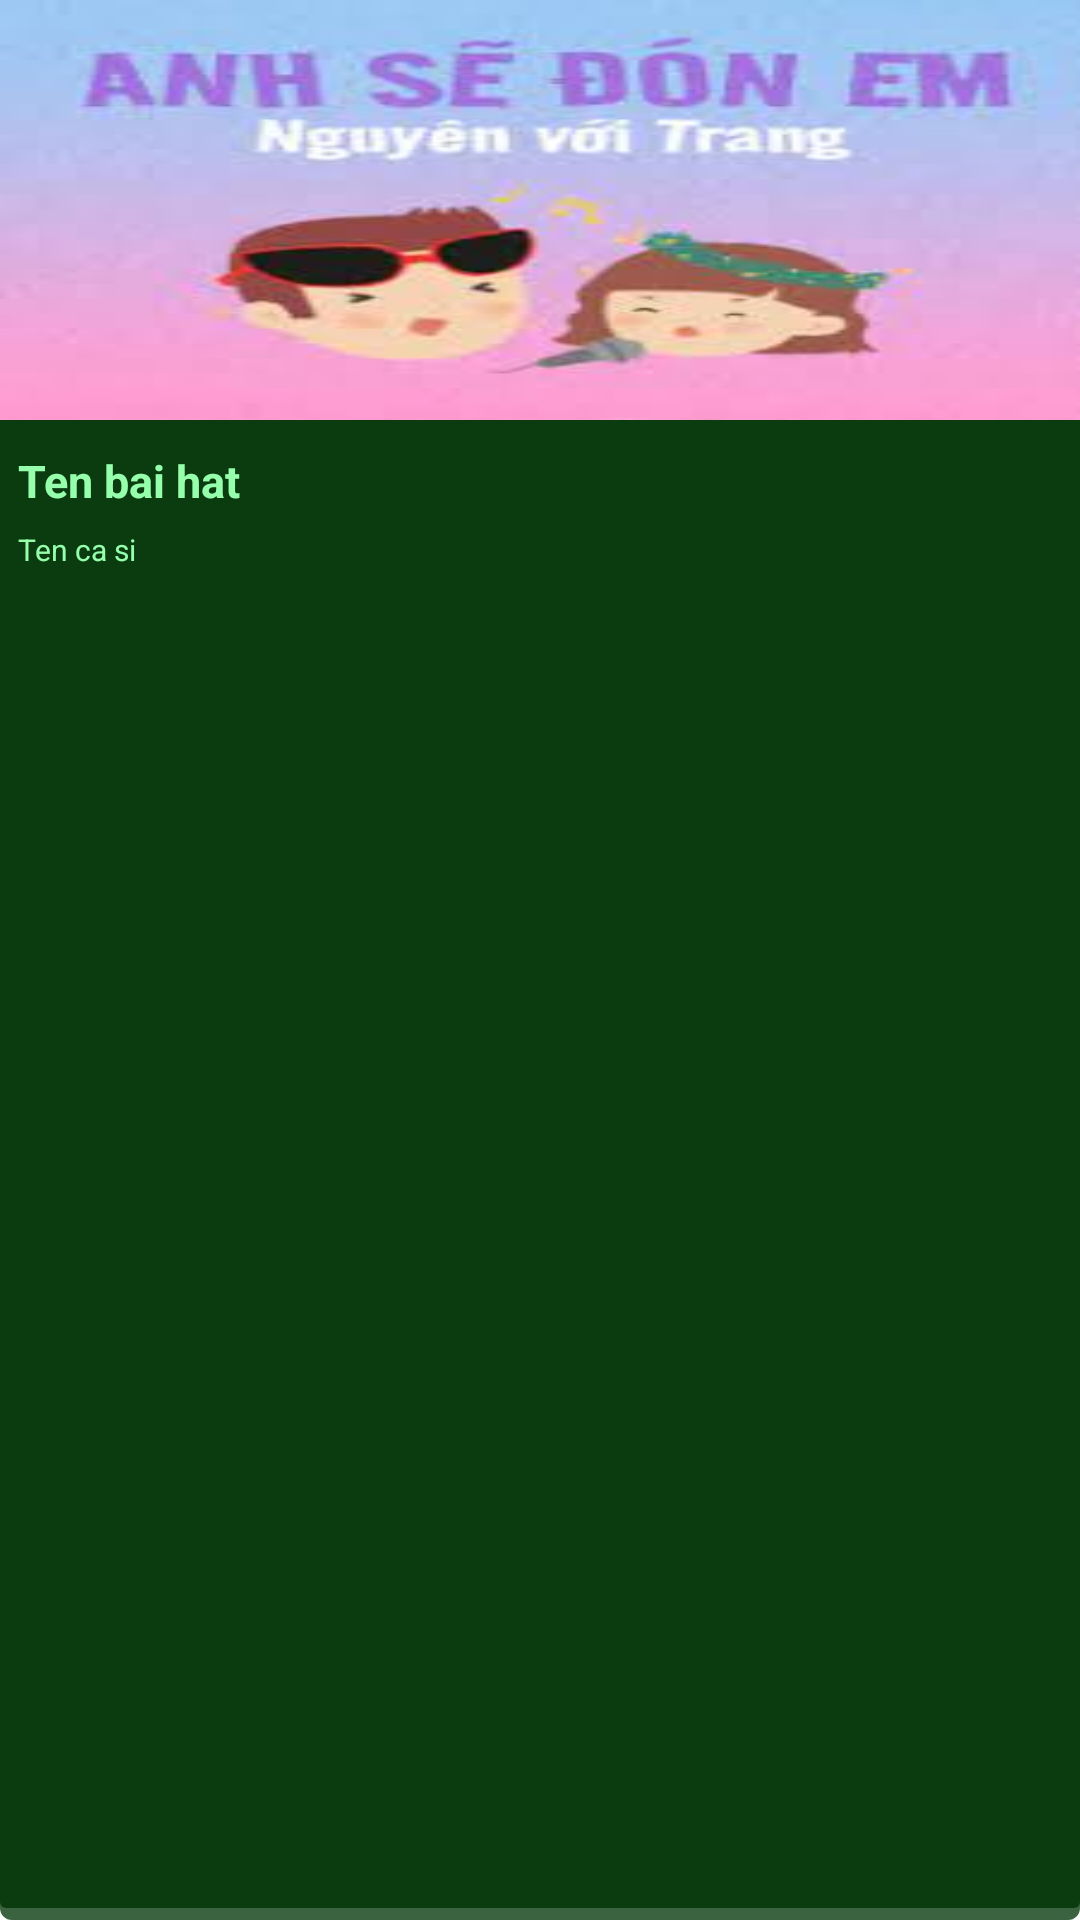

Layout XML and referenced resources for this Android screen:
<!-- AndroidManifest.xml: application theme Theme.AppCompat.DayNight.NoActionBar -->
<!-- res/layout/songs_item.xml -->
<?xml version="1.0" encoding="utf-8"?>
<LinearLayout xmlns:android="http://schemas.android.com/apk/res/android"
    xmlns:app="http://schemas.android.com/apk/res-auto"
    android:layout_width="140dp"
    android:layout_height="220dp"
    android:layout_marginTop="10dp"
    android:layout_marginStart="10dp"
    android:layout_marginEnd="10dp"
    android:backgroundTint="@color/header"
    android:background="@drawable/shadow"
    android:orientation="vertical">

    <ImageView
        android:scaleType="fitXY"
        android:id="@+id/imgSong"
        android:layout_width="match_parent"
        android:layout_height="140dp"
        app:srcCompat="@drawable/anhsedonem" />

    <TextView
        android:id="@+id/tvTitleSong"
        android:layout_width="match_parent"
        android:layout_height="wrap_content"
        android:textColor="@color/primary"
        android:textStyle="bold"
        android:textSize="15sp"
        android:layout_marginTop="10dp"
        android:layout_marginStart="6dp"
        android:text="Ten bai hat" />

    <TextView
        android:id="@+id/tvSinger"
        android:layout_width="match_parent"
        android:layout_height="wrap_content"
        android:layout_marginTop="6dp"
        android:layout_marginStart="6dp"
        android:textSize="10sp"
        android:textColor="@color/primary"
        android:text="Ten ca si" />
</LinearLayout>
<!-- resources referenced by this layout -->
<resources>
  <color name="header">#0B3C10</color>
  <color name="primary">#95FFAC</color>
  <!-- drawable anhsedonem: png bitmap (drawable, 86846 bytes) -->
  <!-- drawable shadow (drawable) -->
  <?xml version="1.0" encoding="utf-8"?>
  <layer-list xmlns:android="http://schemas.android.com/apk/res/android">
      <item>
          <shape android:shape="rectangle">
              <solid android:color="#CABBBBBB"/>
              <corners android:radius="4dp" />
          </shape>
      </item>
  
      <item
          android:left="0dp"
          android:right="0dp"
          android:top="0dp"
          android:bottom="4dp">
          <shape android:shape="rectangle">
              <solid android:color="@android:color/white"/>
              <corners android:radius="2dp" />
          </shape>
      </item>
  </layer-list>
</resources>
